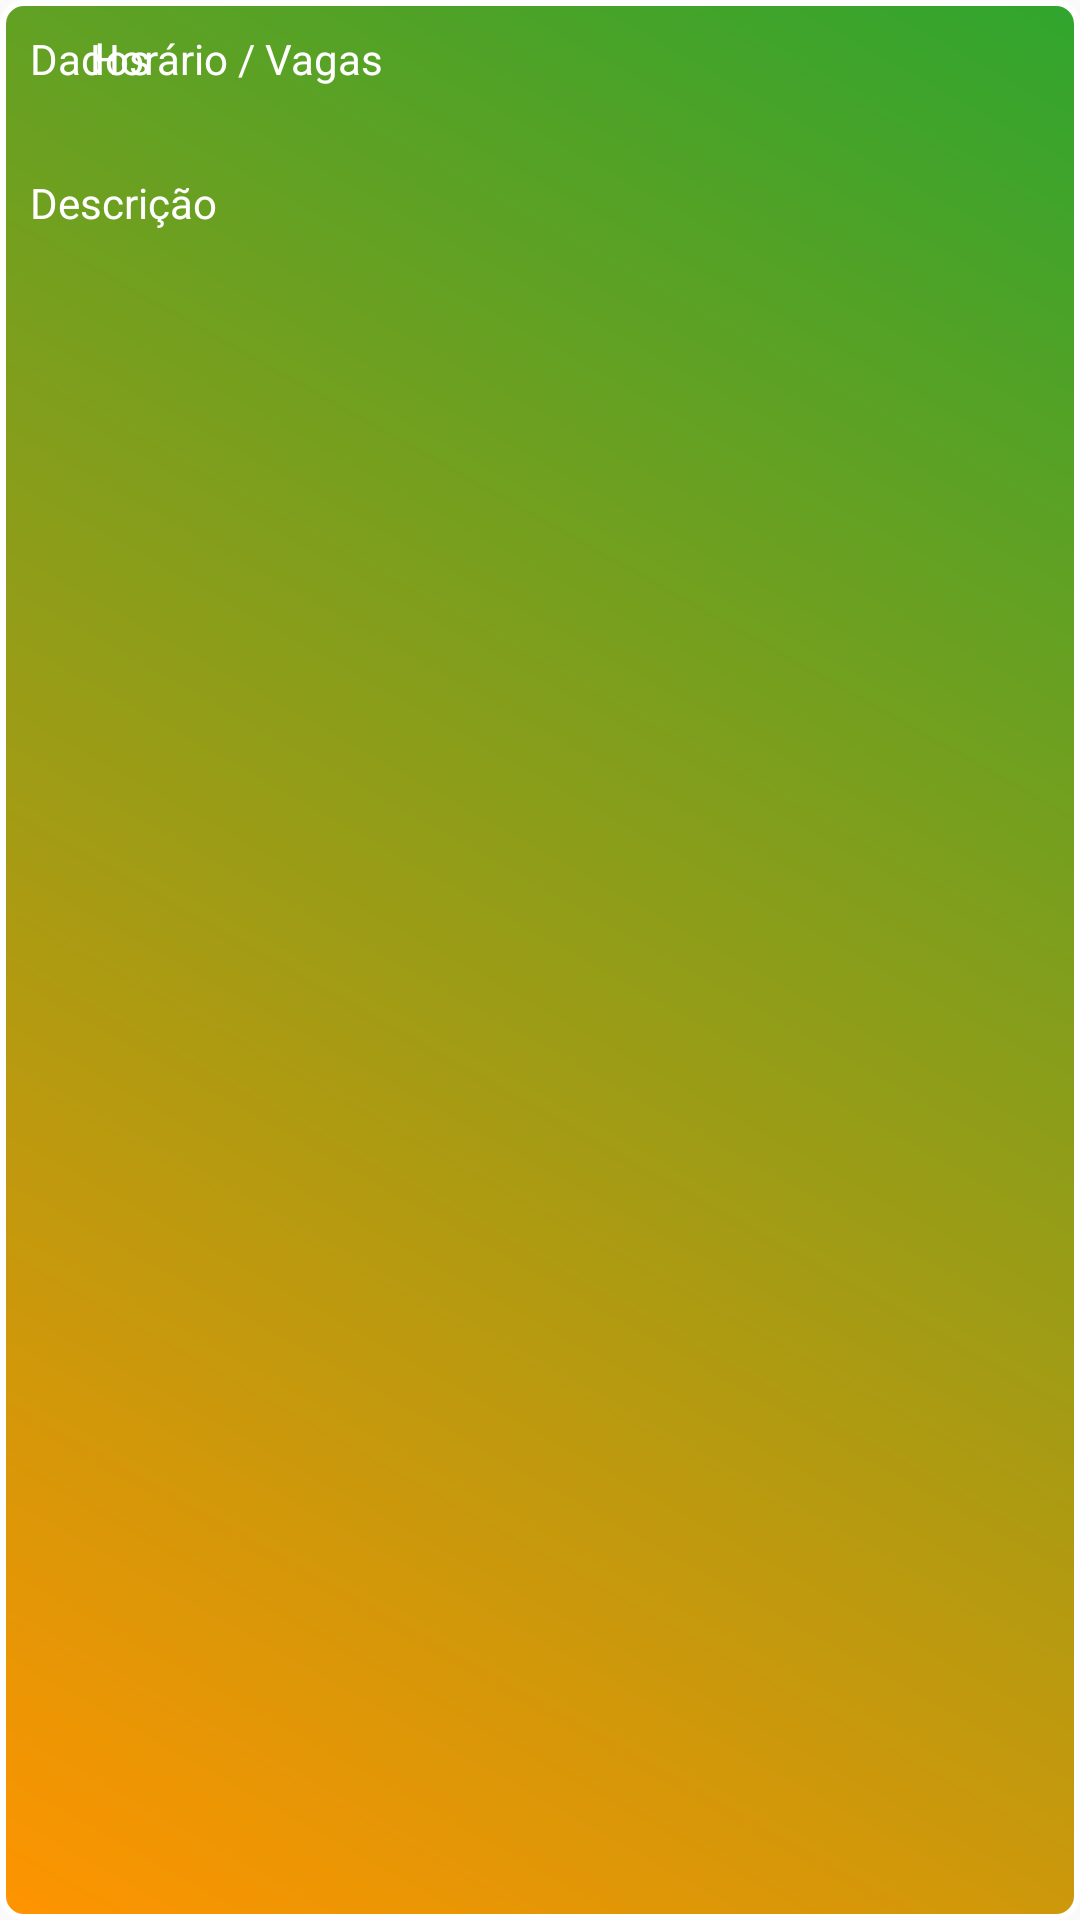

Write the Android layout XML for this screen, with the resource values it uses.
<!-- AndroidManifest.xml: application theme AppTheme -->
<!-- res/layout/queues_item.xml -->
<?xml version="1.0" encoding="utf-8"?>
<RelativeLayout xmlns:android="http://schemas.android.com/apk/res/android"
    android:orientation="vertical"
    android:layout_width="match_parent"
    android:layout_height="wrap_content"
    android:id="@+id/view_layout"
    android:background="@drawable/ticket_shape">

    <TextView
        android:id="@+id/queues_item_data_text_view_label"
        android:layout_marginLeft="10dp"
        android:layout_marginTop="10dp"
        android:textColor="#FFFFFF"
        android:layout_width="wrap_content"
        android:layout_height="wrap_content"
        android:text="@string/queues_atendance_label" />

    <TextView
        android:id="@+id/queues_item_data_text_view"
        android:layout_marginLeft="10dp"
        android:layout_marginTop="10dp"
        android:textColor="#FFFFFF"
        android:layout_width="wrap_content"
        android:layout_height="wrap_content"
        android:layout_alignParentLeft="true"
        android:layout_below="@+id/queues_item_data_text_view_label"
        />

    <TextView
        android:id="@+id/queues_item_statistics_text_view_label"
        android:layout_marginLeft="20dp"
        android:layout_marginTop="10dp"
        android:textColor="#FFFFFF"
        android:layout_width="wrap_content"
        android:layout_height="wrap_content"
        android:layout_alignParentTop="true"
        android:layout_toRightOf="@+id/queues_item_data_text_view"
        android:text="@string/queues_vacances_label" />

    <TextView
        android:id="@+id/queues_item_statistics_text_view"
        android:layout_marginLeft="20dp"
        android:layout_marginTop="10dp"
        android:textColor="#FFFFFF"
        android:layout_width="wrap_content"
        android:layout_height="wrap_content"
        android:layout_below="@+id/queues_item_statistics_text_view_label"
        android:layout_toRightOf="@+id/queues_item_data_text_view"
        />

    <TextView
        android:id="@+id/view_item_description_text_view_label"
        android:layout_marginLeft="10dp"
        android:textColor="#FFFFFF"
        android:layout_width="wrap_content"
        android:layout_height="wrap_content"
        android:layout_alignParentLeft="true"
        android:layout_below="@+id/queues_item_data_text_view"
        android:text="@string/queues_description_label" />

    <TextView
        android:id="@+id/view_item_description_text_view"
        android:layout_marginTop="10dp"
        android:layout_marginLeft="10dp"
        android:layout_toLeftOf="@+id/queues_item_statistics_text_view"
        android:layout_marginBottom="10dp"
        android:textColor="#FFFFFF"
        android:layout_width="wrap_content"
        android:layout_height="wrap_content"
        android:layout_alignParentLeft="true"
        android:layout_below="@+id/view_item_description_text_view_label"
        />

</RelativeLayout>
<!-- resources referenced by this layout -->
<resources>
  <!-- drawable ticket_shape (drawable) -->
  <?xml version="1.0" encoding="UTF-8"?>
  <shape xmlns:android="http://schemas.android.com/apk/res/android"
      android:shape="rectangle">
      <stroke android:width="2dp"
          android:color="#FFFFFFFF" />
      <gradient android:startColor="@color/colorPrimary"
          android:endColor="@color/colorPrimaryDark"
          android:angle="225"/>
  
      <corners android:bottomRightRadius="7dp"
          android:bottomLeftRadius="7dp"
          android:topLeftRadius="7dp"
          android:topRightRadius="7dp"/>
  </shape>
  <string name="queues_atendance_label">Dados</string>
  <string name="queues_description_label">Descrição</string>
  <string name="queues_vacances_label">Horário / Vagas</string>
  <style name="AppTheme" parent="Theme.AppCompat.Light.DarkActionBar">
          
          <item name="colorPrimary">@color/colorPrimary</item>
          <item name="colorPrimaryDark">@color/colorPrimaryDark</item>
          <item name="colorAccent">@color/colorAccent</item>
      </style>
  <color name="colorPrimary">#30A52E</color>
  <color name="colorPrimaryDark">#FF9400</color>
  <color name="colorAccent">#029100</color>
</resources>
